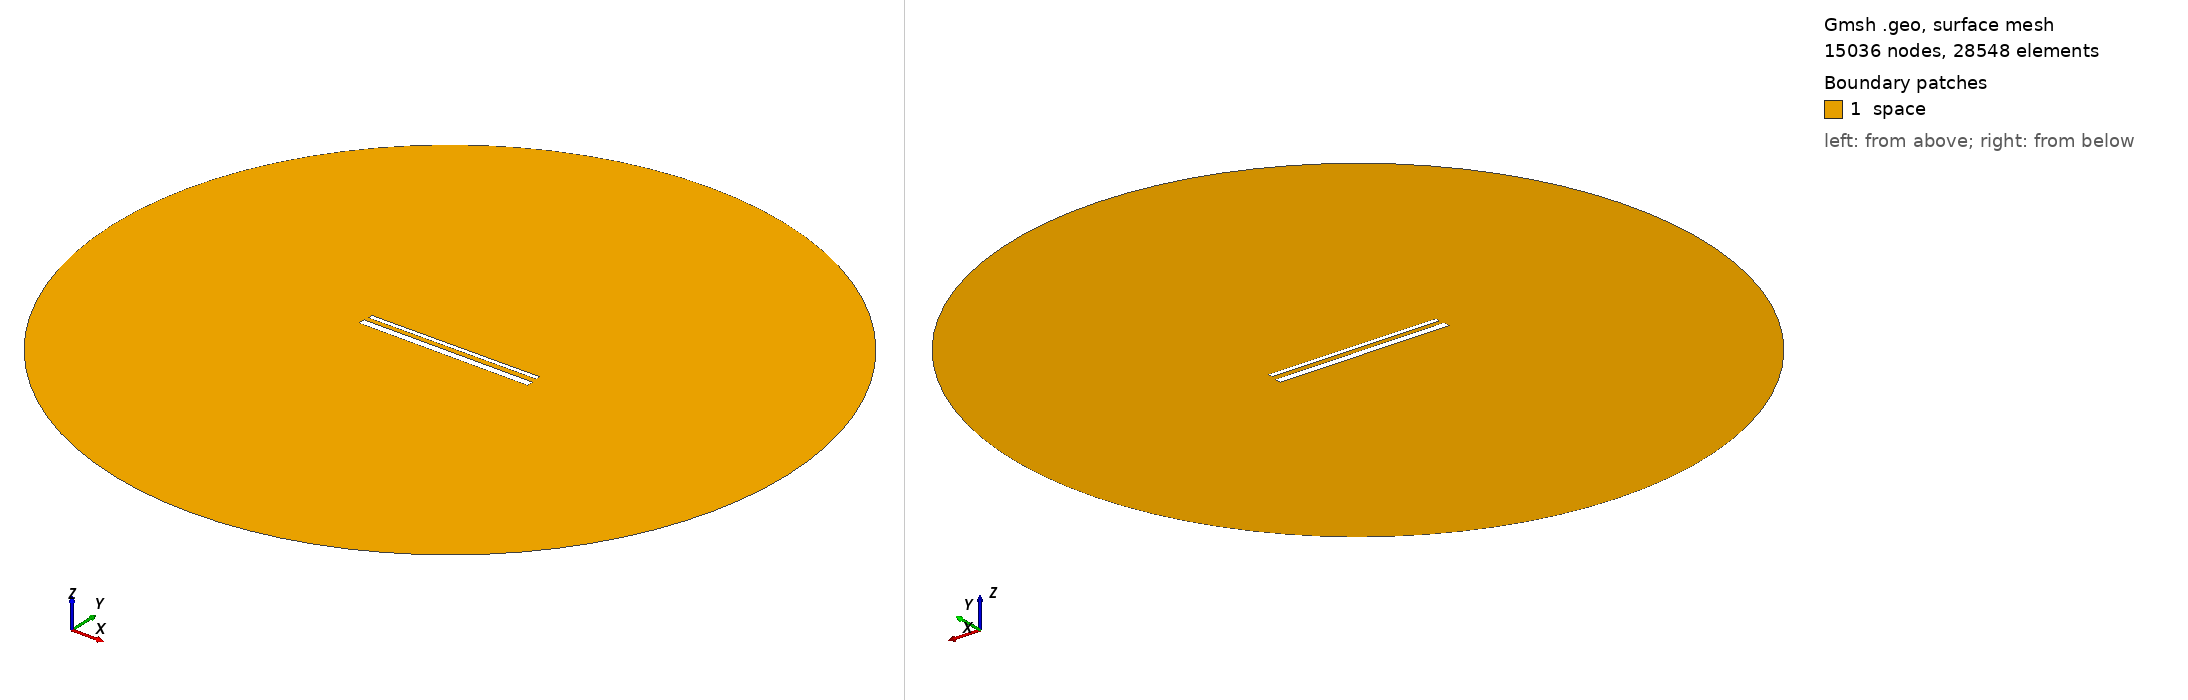

Gmsh geometry script, surface-meshed: 15036 nodes, 28548 surface elements. Boundary patches (legend numbers): 1 space. Left view from above one corner, right view from below the opposite corner. Legend entries are the model's physical surfaces. The drawing asked Gmsh for element sizes between 1% and 20% of the model's largest extent; the script's own settings can give other sizes.

=== 894.geo (drawn) ===
// Set the geometry kernel
SetFactory("OpenCASCADE");

//---------------------------------------
// Rectangles
//---------------------------------------

// Rectangle 1 (top)
Point(1) = {-49.455555555555556, 1.7944444444444443, 0, 1.0};
Point(2) = {49.455555555555556, 1.7944444444444443, 0, 1.0};
Point(3) = {49.455555555555556, 4.705555555555556, 0, 1.0};
Point(4) = {-49.455555555555556, 4.705555555555556, 0, 1.0};

Line(1) = {1, 2};
Line(2) = {2, 3};
Line(3) = {3, 4};
Line(4) = {4, 1};

Line Loop(1) = {1, 2, 3, 4};
Plane Surface(1) = {1};

Rotate { {0, 0, 1}, {0,  1.25,  0}, 0.006 } {
  Surface{1};
}

// Rectangle 2 (bottom)
Point(5) = {-50,-1.25, 0, 1.0};
Point(6) = { 50,-1.25, 0, 1.0};
Point(7) = { 50,-5.25, 0, 1.0};
Point(8) = {-50,-5.25, 0, 1.0};

Line(5) = {5, 6};
Line(6) = {6, 7};
Line(7) = {7, 8};
Line(8) = {8, 5};

Line Loop(2) = {5, 6, 7, 8};
Plane Surface(2) = {2}; 


//---------------------------------------
// Circle
//---------------------------------------

// Define points
Point(9) = {0, 0, 0};        // Center
Point(10) = {200, 0, 0};     // Start point
Point(11) = {0, 200, 0};     // 90 degrees
Point(12) = {-200, 0, 0};    // 180 degrees
Point(13) = {0, -200, 0};    // 270 degrees

// Define circle arcs (each needs start, center, end)
Circle(9) = {10, 9, 11};
Circle(10) = {11, 9, 12};
Circle(11) = {12, 9, 13};
Circle(12) = {13, 9, 10};

// Define curve loop and surface if needed
Curve Loop(3) = {9, 10, 11, 12};
Surface(3) = {3};

// Subtract Rectangles from Circle
BooleanDifference{ Surface{3}; Delete; }{ Surface{1}; Surface{2}; Delete; }

//---------------------------------------
// Transfinite Lines and Surface
//---------------------------------------
r = 7;
Transfinite Line {1, 3} = 50*r Using Progression 1;
Transfinite Line {2, 4} = 2*r Using Progression 1;
Transfinite Line {5, 7} = 50*r Using Progression 1;
Transfinite Line {6, 8} = 2*r Using Progression 1;
Transfinite Line {9, 10, 11, 12} = 20 Using Progression 1;

//---------------------------------------
// Define Physical Groups
//---------------------------------------                

//--- Physical Curves
// Physical groups for boundaries
Physical Line("force_segment", 10) = {1};
Physical Line("upper_plate", 11) = {2, 3, 4};
Physical Line("lower_plate", 12) = {5, 6, 7, 8};
Physical Line("boundary", 20) = {9, 10, 11, 12};

//--- Physical Surfaces
Physical Surface("space", 30) = {3};

//---------------------------------------
// 6. Generate the Mesh
//---------------------------------------
Mesh 2;  // 2D mesh generation
